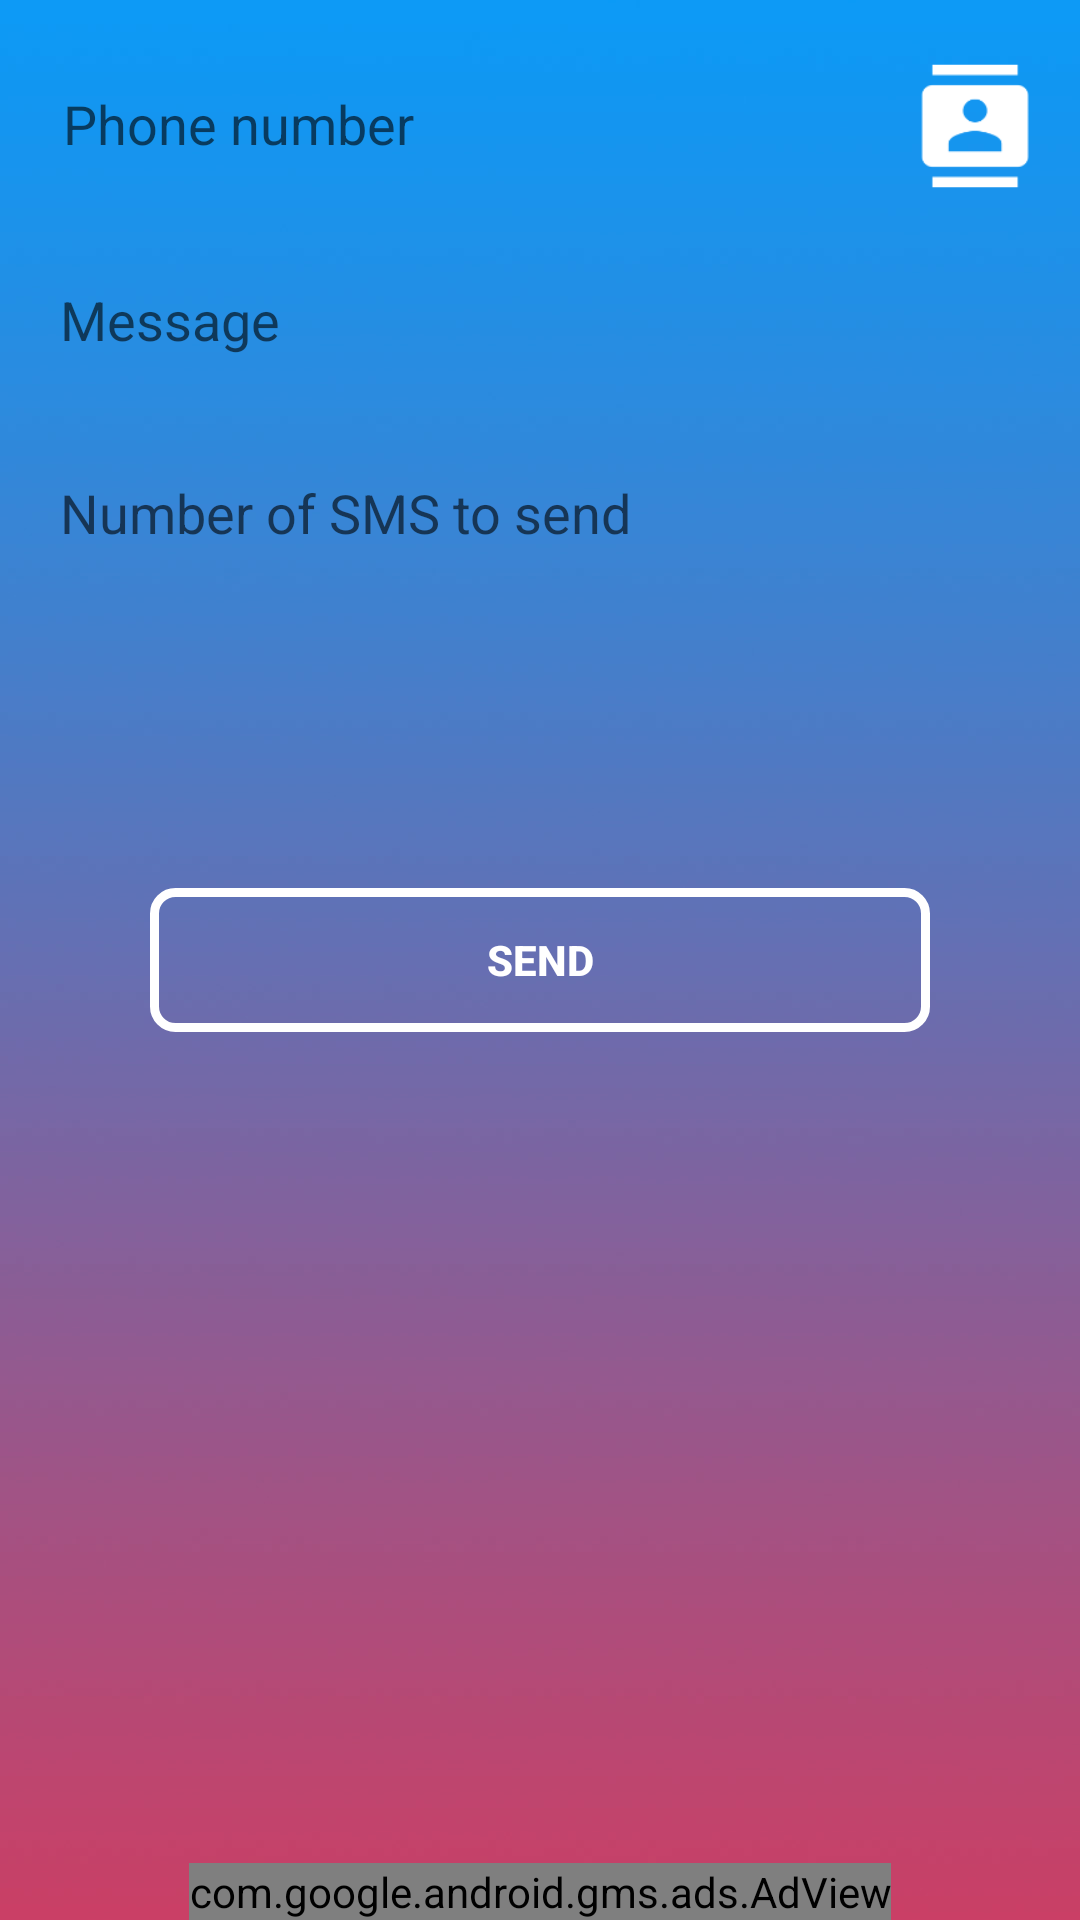

Android layout source for this screen:
<!-- AndroidManifest.xml: application theme AppTheme -->
<!-- res/layout/activity_main.xml -->
<?xml version="1.0" encoding="utf-8"?>
<RelativeLayout xmlns:android="http://schemas.android.com/apk/res/android"
    xmlns:tools="http://schemas.android.com/tools"
    android:layout_width="match_parent"
    android:layout_height="match_parent"
    android:background="@drawable/background"
    tools:context=".activity.MainActivity">

    <Button
        android:id="@+id/getContact"
        android:layout_width="50dp"
        android:layout_height="wrap_content"
        android:layout_alignTop="@+id/phoneNumber"
        android:layout_alignEnd="@+id/body"
        android:background="@mipmap/ic_contacts" />

    <EditText
        android:id="@+id/phoneNumber"
        android:layout_width="match_parent"
        android:layout_height="wrap_content"
        android:layout_alignParentStart="false"
        android:layout_alignParentTop="true"
        android:layout_alignParentEnd="false"
        android:layout_marginStart="10dp"
        android:layout_marginLeft="10dp"
        android:layout_marginTop="18dp"
        android:layout_marginEnd="60dp"
        android:layout_marginRight="10dp"
        android:layout_marginBottom="10dp"
        android:background="@drawable/input"
        android:focusable="false"
        android:clickable="false"
        android:focusableInTouchMode="false"
        android:hint="@string/phone_number_hint"
        android:inputType="phone"
        android:padding="11dp" />

    <EditText
        android:id="@+id/body"
        android:layout_width="match_parent"
        android:layout_height="wrap_content"
        android:layout_below="@+id/phoneNumber"
        android:layout_marginStart="10dp"
        android:layout_marginTop="10dp"
        android:layout_marginEnd="10dp"
        android:layout_marginBottom="10dp"
        android:background="@drawable/input"
        android:hint="@string/message_hint"
        android:padding="10dp" />

    <EditText
        android:id="@+id/numberOfSms"
        android:layout_width="match_parent"
        android:layout_height="wrap_content"
        android:layout_below="@+id/body"
        android:layout_marginStart="10dp"
        android:layout_marginTop="10dp"
        android:layout_marginEnd="10dp"
        android:layout_marginBottom="10dp"
        android:background="@drawable/input"
        android:hint="@string/numberSms_hint"
        android:inputType="number"
        android:padding="10dp" />

    <Button
        android:id="@+id/send"
        android:layout_width="match_parent"
        android:layout_height="wrap_content"
        android:layout_centerHorizontal="true"
        android:layout_centerVertical="true"
        android:layout_marginStart="50dp"
        android:layout_marginTop="50dp"
        android:layout_marginEnd="50dp"
        android:layout_marginBottom="50dp"
        android:background="@drawable/input_outline"
        android:text="@string/send_button"
        android:textColor="#ffffff"
        android:textStyle="bold" />

    <ProgressBar
        android:id="@+id/progressBar"
        style="?android:attr/progressBarStyle"
        android:layout_width="100dp"
        android:layout_height="100dp"
        android:layout_centerInParent="true"
        android:indeterminate="false"
        android:progressTint="#ffffff"
        android:visibility="invisible"/>

    <com.google.android.gms.ads.AdView
        xmlns:ads="http://schemas.android.com/apk/res-auto"
        android:id="@+id/adView"
        android:layout_width="wrap_content"
        android:layout_height="wrap_content"
        android:layout_centerHorizontal="true"
        android:layout_alignParentBottom="true"
        ads:adSize="BANNER"
        ads:adUnitId="ca-app-pub-3940256099942544/6300978111">
    </com.google.android.gms.ads.AdView>

</RelativeLayout>
<!-- resources referenced by this layout -->
<resources>
  <!-- drawable background: jpg bitmap (drawable, 31689 bytes) -->
  <!-- drawable input_outline (drawable) -->
  <?xml version="1.0" encoding="utf-8"?>
  <shape xmlns:android="http://schemas.android.com/apk/res/android">
  
      <stroke android:color="#ffffff"
          android:width="3dp"/>
          <corners android:radius="7dp"/>
  </shape>
  <!-- mipmap ic_contacts: png bitmap (mipmap-hdpi, 854 bytes) -->
  <string name="message_hint">Message</string>
  <string name="numberSms_hint">Number of SMS to send</string>
  <string name="phone_number_hint">Phone number</string>
  <string name="send_button">Send</string>
  <style name="AppTheme" parent="Theme.AppCompat.Light">
          
          <item name="colorPrimary">@color/colorPrimary</item>
          <item name="colorPrimaryDark">@color/colorPrimaryDark</item>
          <item name="colorAccent">@color/colorAccent</item>
          <item name="android:windowLightStatusBar">true</item>
          <item name="android:windowLightNavigationBar">true</item>
      </style>
  <color name="colorPrimary">#ffffff</color>
  <color name="colorPrimaryDark">#f5f5f5</color>
  <color name="colorAccent">#D81B60</color>
</resources>
